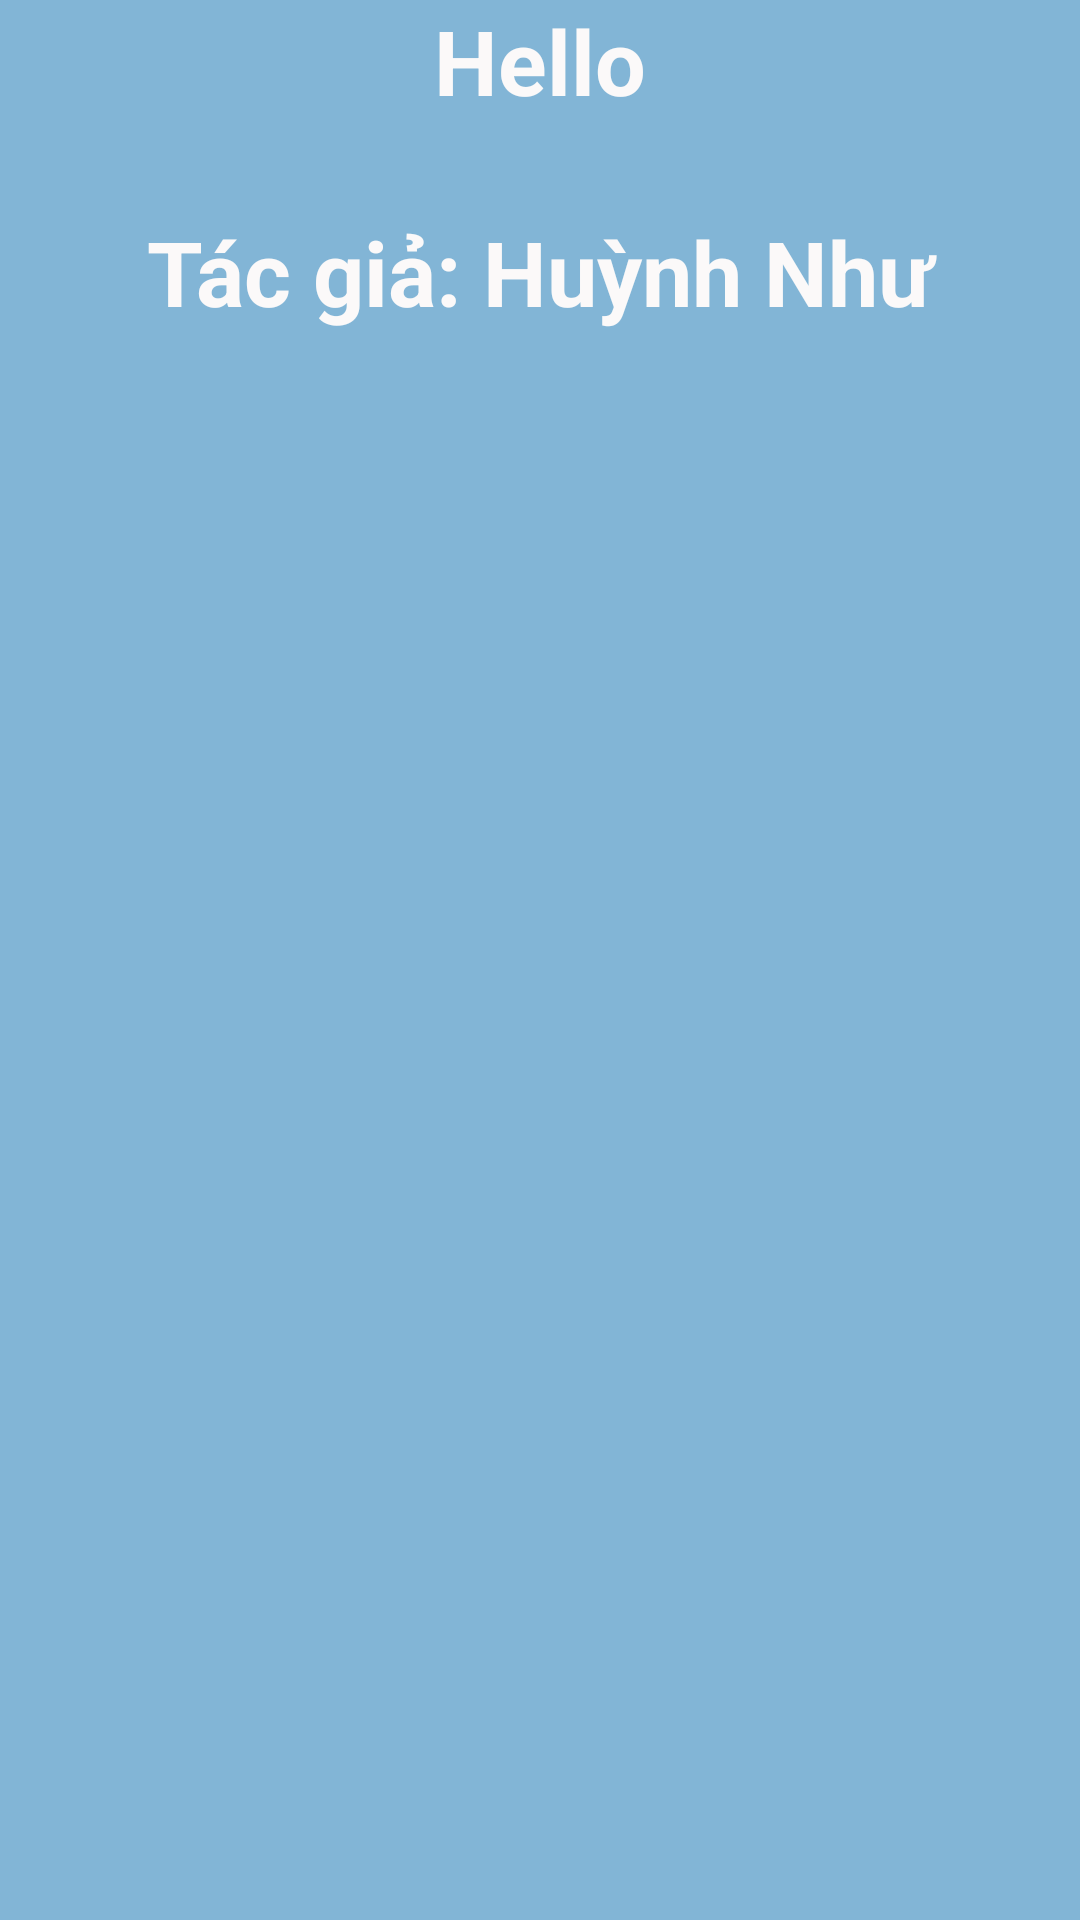

This screen was rendered from an Android layout file. Write that file and the resources it references.
<!-- AndroidManifest.xml: application theme Theme.Quanlysv -->
<!-- res/layout/dialoginfomation.xml -->
<?xml version="1.0" encoding="utf-8"?>
<LinearLayout xmlns:android="http://schemas.android.com/apk/res/android"
    android:layout_width="340dp"
    android:background="#82B5D6"
    android:orientation="vertical"
    android:layout_height="300dp">


    <TextView
        android:textColor="#FBF9F9"
        android:gravity="center"
        android:textStyle="bold"
        android:textSize="30dp"
        android:text="Hello"
        android:layout_gravity="center"
        android:layout_width="match_parent"
        android:layout_height="wrap_content"></TextView>

    <TextView
        android:layout_marginTop="30dp"
        android:textColor="#FBF9F9"
        android:gravity="center"
        android:textStyle="bold"
        android:textSize="30dp"
        android:text="Tác giả: Huỳnh Như"
        android:layout_gravity="center"
        android:layout_width="match_parent"
        android:layout_height="wrap_content"></TextView>

</LinearLayout>
<!-- resources referenced by this layout -->
<resources>
  <style name="Theme.Quanlysv" parent="Theme.MaterialComponents.DayNight.NoActionBar.Bridge">
          
          <item name="colorPrimary">@color/purple_500</item>
          <item name="colorPrimaryVariant">@color/purple_700</item>
          <item name="colorOnPrimary">@color/white</item>
          
          <item name="colorSecondary">@color/teal_200</item>
          <item name="colorSecondaryVariant">@color/teal_700</item>
          <item name="colorOnSecondary">@color/black</item>
          
          <item name="android:statusBarColor">?attr/colorPrimaryVariant</item>
          
      </style>
  <!-- not gathered from this repository: default colours our renderer supplied (Android Studio template values) -->
  <color name="purple_500">#FF6200EE</color>
  <color name="purple_700">#FF3700B3</color>
  <color name="teal_200">#FF03DAC5</color>
  <color name="teal_700">#FF018786</color>
  <color name="black">#FF000000</color>
  <color name="white">#FFFFFFFF</color>
</resources>
